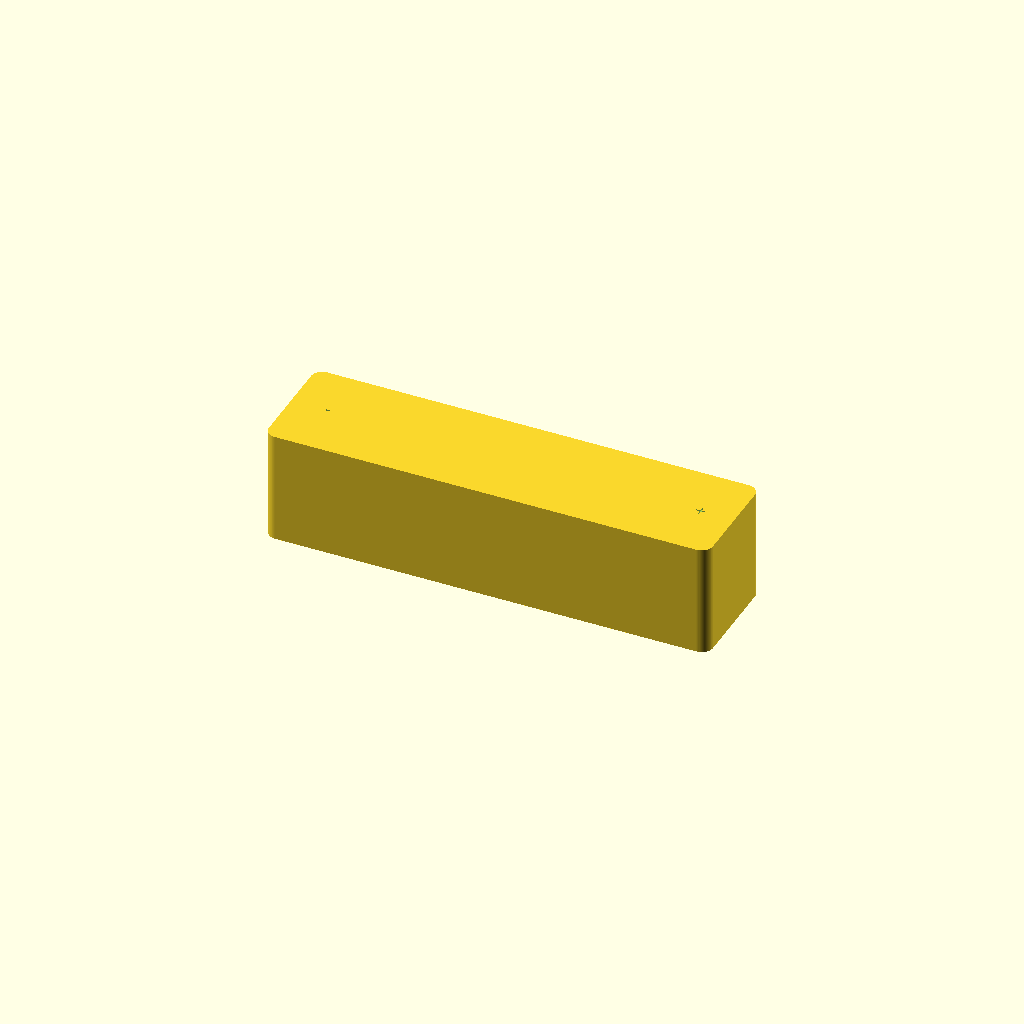
Cell 1: rendered with the file's own defaults.
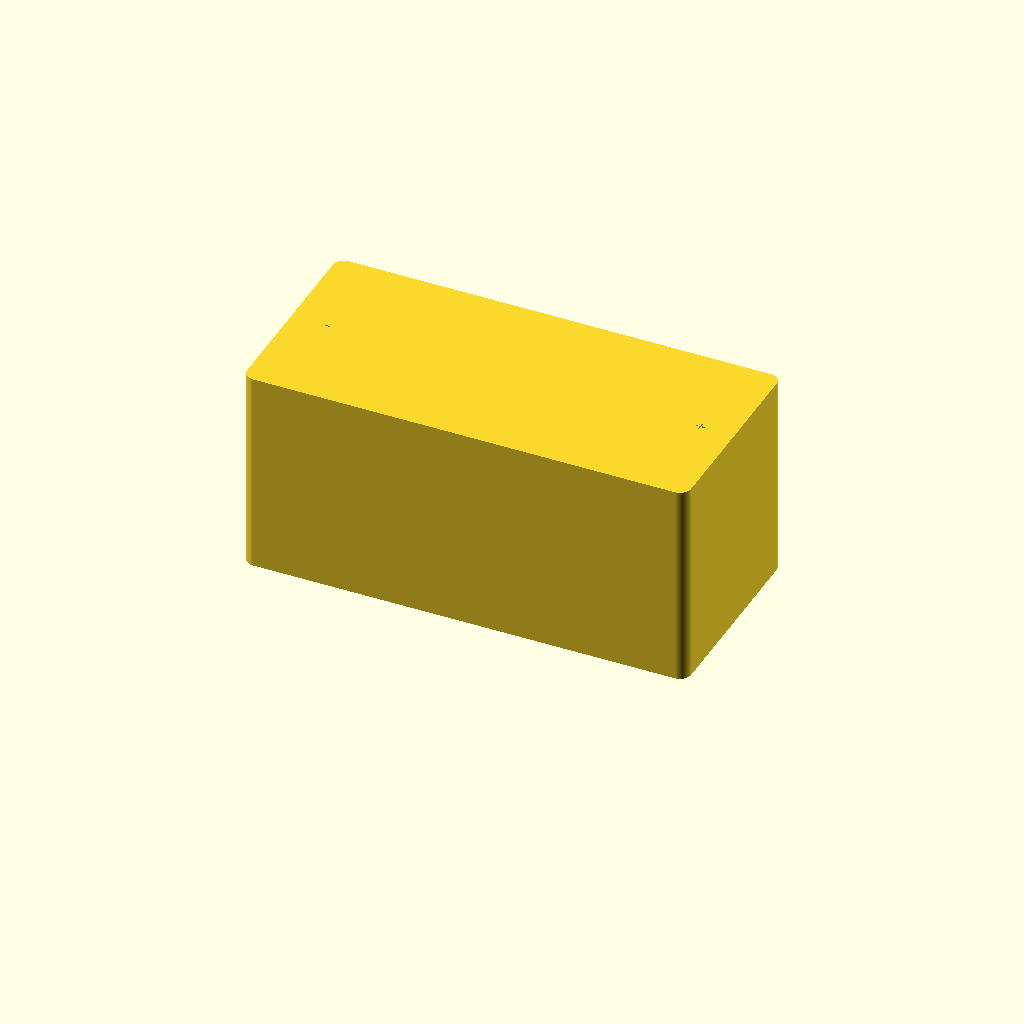
Cell 2: battery_diameter = 66 (everything else at default).
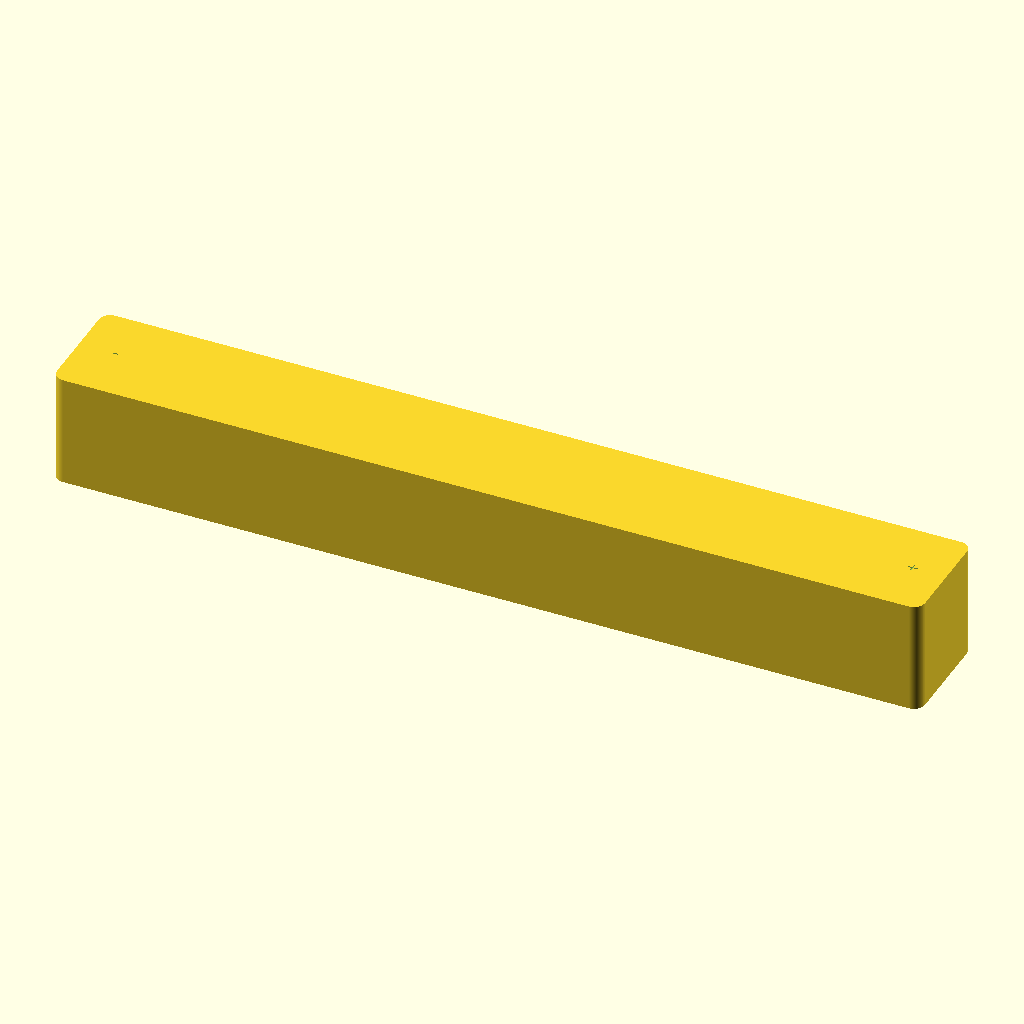
Cell 3: battery_length = 300 (everything else at default).
All cells are drawn from one camera (rotation 55°, 0°, 25°, orthographic, colour scheme Cornfield), so only the parameter changes between them.
OpenSCAD source file 3d models/lifepo4_33140_case.scad:
// OpenSCAD 2021.01 compatible
// Single-piece sleeve case for one 33140 LiFePO4 battery
//
// Design intent:
// - one-piece case, closed at +X end
// - open insertion mouth at -X end
// - battery slides in lengthwise
// - already-soldered wire runs parallel to the battery
// - cable channel is directly beside the battery cavity and slightly overlaps it,
//   forming a connected side groove so the wire can slide in with the cell.
// - cable channel is rotated toward a corner of the battery cavity, so it uses
//   existing corner material instead of forcing the sleeve wider on one side.
//
// Assumed 33140 size: 33 mm diameter x 140 mm length.

$fn = 72;

// -----------------------------
// Battery and cable parameters
// -----------------------------
battery_diameter       = 33.0;
battery_length         = 150.0;
diameter_clearance     = 0.8;
length_clearance       = 3.0;

cable_channel_d        = 6;    // adjust to your insulated wire diameter
cable_channel_overlap  = 1.8;    // overlap with battery cavity, makes connected groove

// Cable channel angular placement around the battery cavity cross-section.
// 0   = old position on the +Y side, which made the case wider.
// +45 = upper +Y/+Z corner, using existing corner material.
// -45 = lower +Y/-Z corner, using existing corner material.
// +90 / -90 are possible true vertical positions, but they usually require
// extra height instead of saving material.
cable_channel_angle_deg = 45;

// -----------------------------
// Case parameters
// -----------------------------
wall                   = 3.0;
closed_end_wall        = 4.0;
corner_radius          = 4.0;

mouth_relief_len       = 7.0;
mouth_extra_d          = 1.2;

// Output modes:
// "print"   = printable sleeve only
// "cutaway" = cutaway preview with optional reference cell/cable
// "solid_preview" = whole sleeve with optional references
view_mode              = "print";
show_reference_cell    = false;
show_reference_cable   = false;

// -----------------------------
// Derived geometry
// -----------------------------
cavity_d               = battery_diameter + diameter_clearance;
cell_r                 = cavity_d / 2;
cable_r                = cable_channel_d / 2;

case_len               = battery_length + length_clearance + closed_end_wall;
open_x                 = -case_len / 2;
closed_x               =  case_len / 2;
cavity_x0              = open_x - 1.0;                 // cuts through open mouth
cavity_x1              = closed_x - closed_end_wall;   // leaves closed end wall

cell_center_y          = 0;
cell_center_z          = wall + cell_r;

// Directly adjacent groove, rotated around the battery cavity. The overlap means
// the battery cavity and cable channel are one connected interior shape instead
// of two separated holes. OpenSCAD trigonometric functions use degrees.
cable_center_offset    = cell_r + cable_r - cable_channel_overlap;
cable_center_y         = cell_center_y + cable_center_offset * cos(cable_channel_angle_deg);
cable_center_z         = cell_center_z + cable_center_offset * sin(cable_channel_angle_deg);

// Outer sleeve bounds are now calculated from both the battery cavity and cable
// channel. At +/-45 degrees this keeps the old battery-only envelope and avoids
// the former one-sided +Y material extension.
case_y_min             = min(cell_center_y - cell_r, cable_center_y - cable_r) - wall;
case_y_max             = max(cell_center_y + cell_r, cable_center_y + cable_r) + wall;
case_z_min             = min(cell_center_z - cell_r - wall, cable_center_z - cable_r - wall);
case_z_max             = max(cell_center_z + cell_r + wall, cable_center_z + cable_r + wall);

label_z                = case_z_max + 0.02;
label_engrave_depth    = 0.55;

// -----------------------------
// Helpers
// -----------------------------
module x_cylinder_between(x0, x1, y, z, d) {
    translate([x0, y, z])
        rotate([0, 90, 0])
            cylinder(h = x1 - x0, d = d);
}

module rounded_box_bounds(xmin, xmax, ymin, ymax, zmin, zmax, r) {
    h = zmax - zmin;
    translate([0, 0, zmin])
        hull() {
            for (x = [xmin + r, xmax - r])
                for (y = [ymin + r, ymax - r])
                    translate([x, y, 0])
                        cylinder(h = h, r = r);
        }
}

module outer_sleeve() {
    rounded_box_bounds(
        open_x, closed_x,
        case_y_min, case_y_max,
        case_z_min, case_z_max,
        corner_radius
    );
}

module internal_voids() {
    // Main battery cavity: open at -X, blind at +X.
    x_cylinder_between(cavity_x0, cavity_x1, cell_center_y, cell_center_z, cavity_d);

    // Parallel cable channel directly next to the battery cavity.
    // Because it overlaps the battery cavity, it creates a side groove for the wire.
    x_cylinder_between(cavity_x0, cavity_x1, cable_center_y, cable_center_z, cable_channel_d);

    // Open-mouth relief so cell + soldered wire start more easily.
    x_cylinder_between(open_x - 1.2, open_x + mouth_relief_len,
                       cell_center_y, cell_center_z, cavity_d + mouth_extra_d);

    x_cylinder_between(open_x - 1.2, open_x + mouth_relief_len,
                       cable_center_y, cable_center_z, cable_channel_d + mouth_extra_d);
}

module polarity_mark_cutouts() {
    // Recessed marks cut inward into the top surface.
    // This avoids raised outward-facing text that can be damaged or interfere
    // when the sleeve is printed standing on the closed end.
    translate([open_x + 13, (case_y_min + case_y_max) / 2, case_z_max - label_engrave_depth + 0.01])
        linear_extrude(height = label_engrave_depth + 0.04)
            text("-", size = 4.8, halign = "center", valign = "center");

    translate([closed_x - 12, (case_y_min + case_y_max) / 2, case_z_max - label_engrave_depth + 0.01])
        linear_extrude(height = label_engrave_depth + 0.04)
            text("+", size = 4.8, halign = "center", valign = "center");
}

module sleeve_case() {
    difference() {
        outer_sleeve();
        internal_voids();
        polarity_mark_cutouts();
    }
}

module reference_cell_and_wire() {
    if (show_reference_cell) {
        color([0.15, 0.15, 0.15, 0.35])
            x_cylinder_between(open_x + 2, open_x + 2 + battery_length,
                               cell_center_y, cell_center_z, battery_diameter);
    }

    if (show_reference_cable) {
        color([0.05, 0.1, 1.0, 0.55])
            x_cylinder_between(open_x + 1, cavity_x1 - 1,
                               cable_center_y, cable_center_z, cable_channel_d * 0.65);
    }
}

module solid_preview() {
    sleeve_case();
    reference_cell_and_wire();
}

module cutaway_view() {
    difference() {
        union() {
            sleeve_case();
            reference_cell_and_wire();
        }

        // Remove a front/top quadrant to expose the battery cavity and corner cable groove.
        translate([open_x - 5, case_y_min - 20, (case_z_min + case_z_max) / 2])
            cube([case_len + 10, (case_y_max - case_y_min) + 40,
                  (case_z_max - case_z_min) / 2 + 20]);

        translate([open_x - 5, case_y_min - 20, case_z_min - 2])
            cube([case_len + 10, (case_y_max - case_y_min) / 2 + 20,
                  (case_z_max - case_z_min) + 4]);
    }
}

// -----------------------------
// Output
// -----------------------------
if (view_mode == "cutaway")
    cutaway_view();
else if (view_mode == "solid_preview")
    solid_preview();
else
    sleeve_case();
Parameter table extracted from the source (name, type, default, range or options):
battery_diameter: number, default 33
battery_length: number, default 150
diameter_clearance: number, default 0.8
length_clearance: number, default 3
cable_channel_d: number, default 6
cable_channel_overlap: number, default 1.8
cable_channel_angle_deg: number, default 45
wall: number, default 3
closed_end_wall: number, default 4
corner_radius: number, default 4
mouth_relief_len: number, default 7
mouth_extra_d: number, default 1.2
view_mode: string, default "print"
show_reference_cell: bool, default false
show_reference_cable: bool, default false
cell_center_y: number, default 0
label_engrave_depth: number, default 0.55
